Run: headless pygame with SDL's dummy video driver; simulated clock (each Clock.tick advances the game by its frame time, no real sleeping); random seed 0; keys injected as events and as key.get_pressed() state; no mouse input.
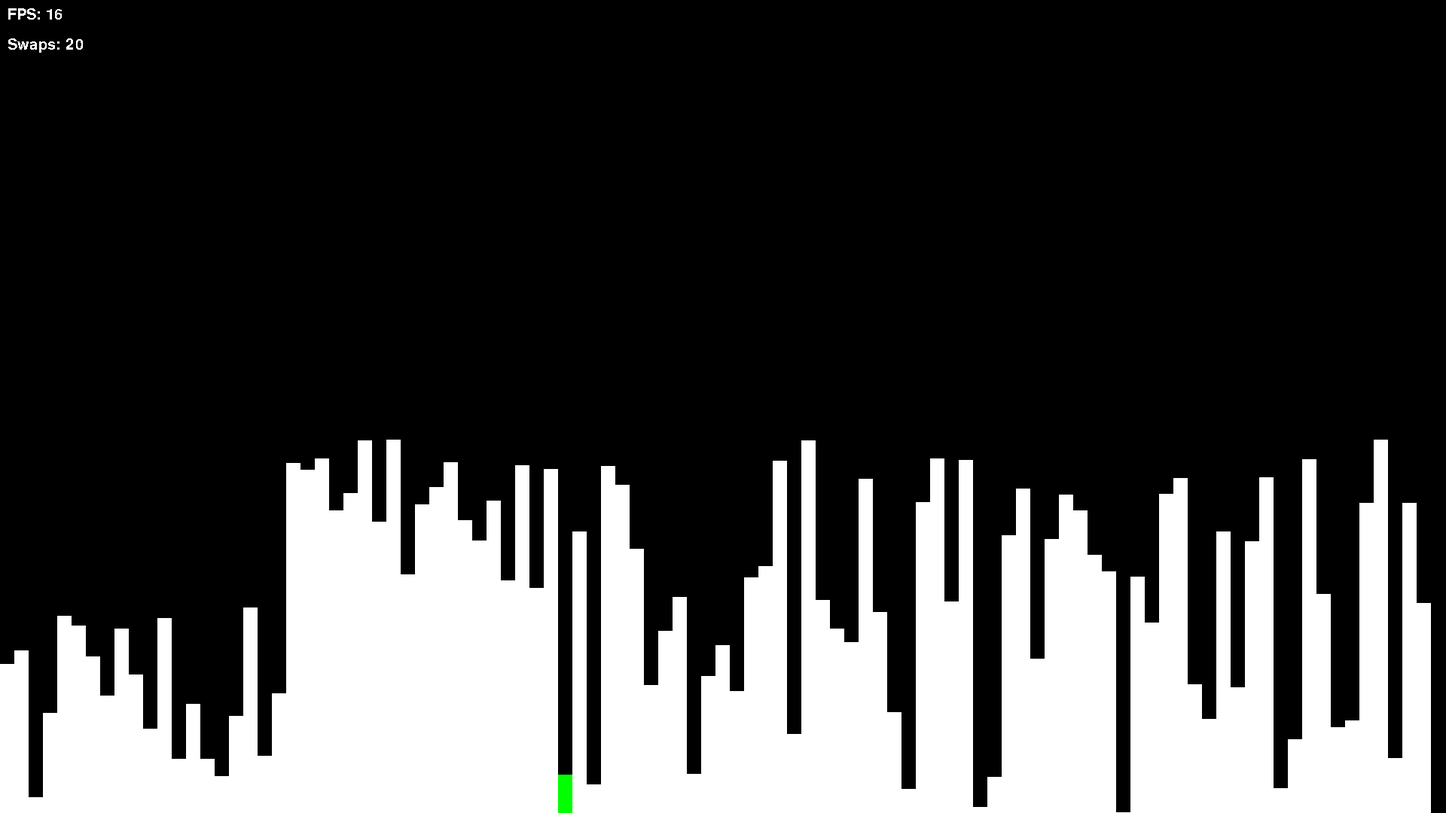
Frame 1 of 4 · flips 1–60 · no input
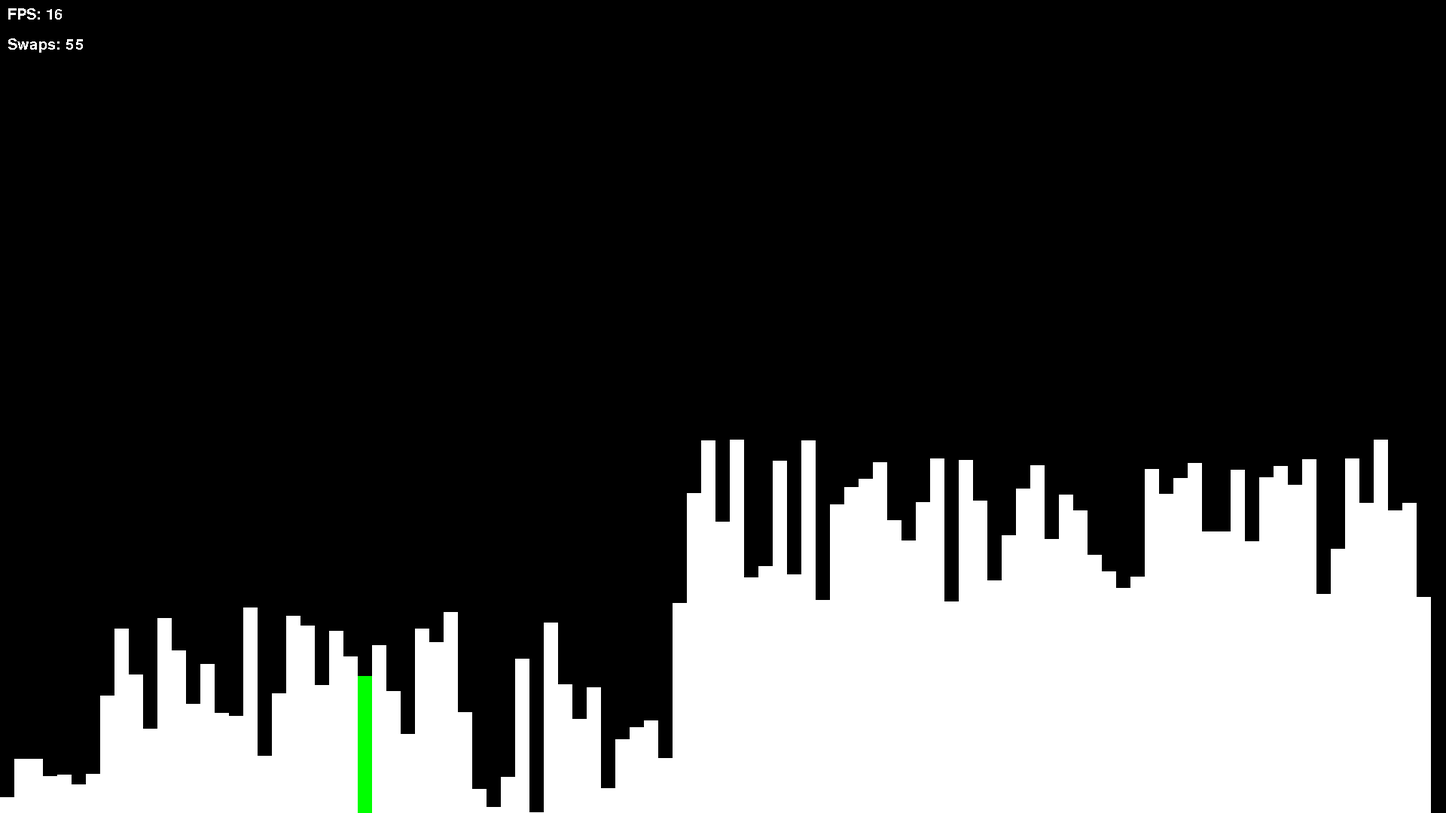
Frame 2 of 4 · flips 61–180 · tapped SPACE, RETURN · held RIGHT (→), D
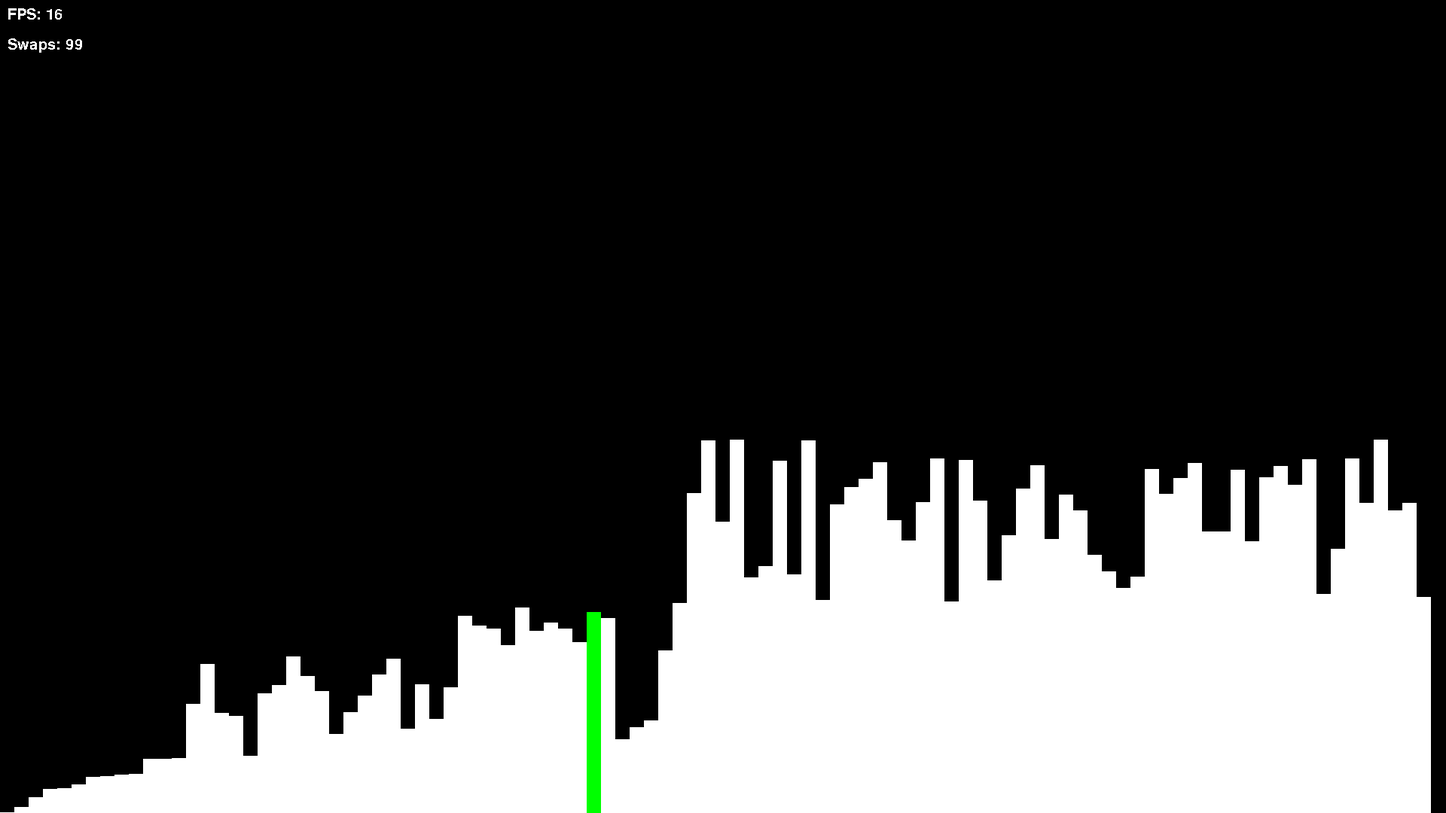
Frame 3 of 4 · flips 181–300 · held DOWN (↓), S
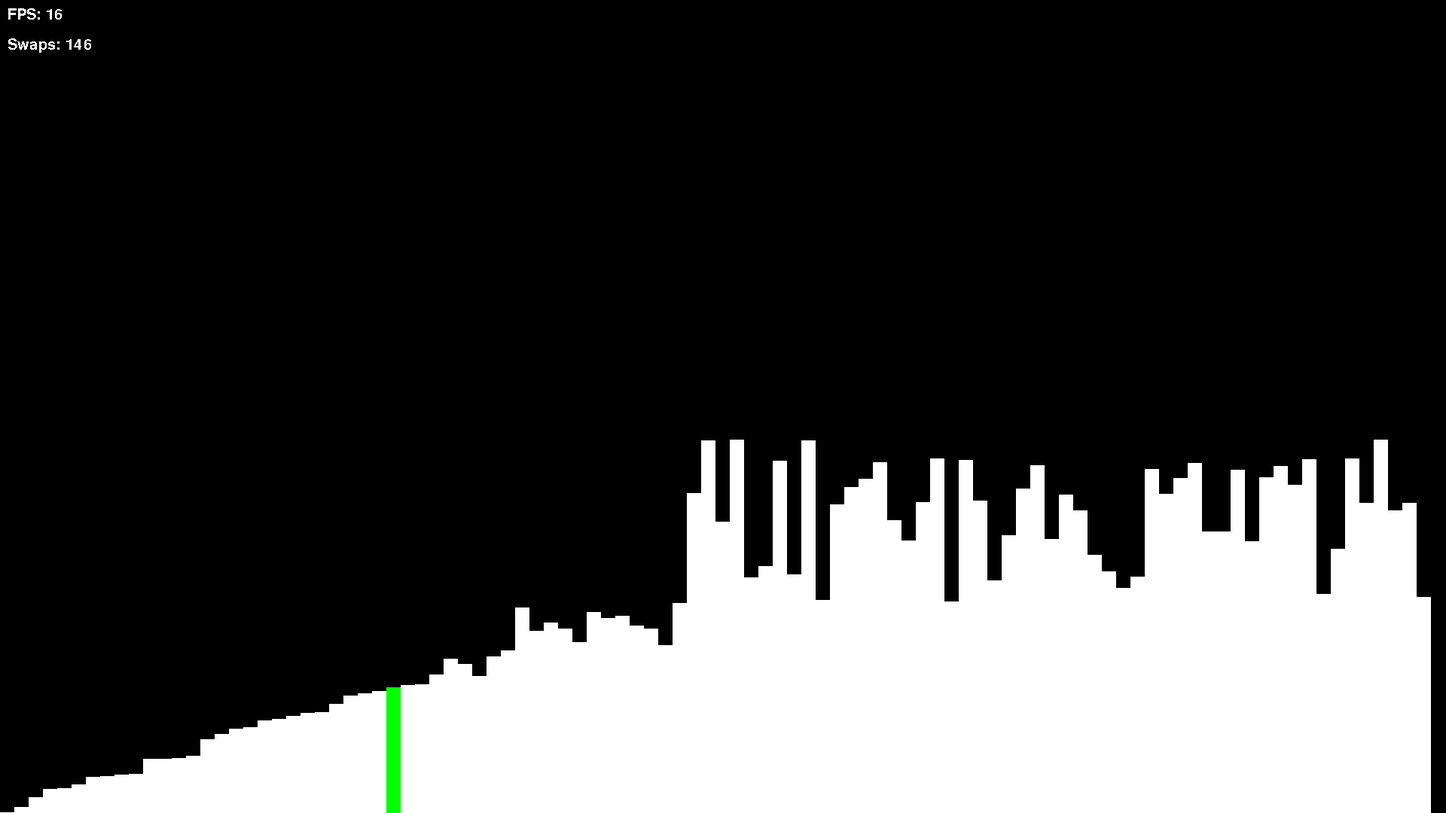
Frame 4 of 4 · flips 301–420 · held LEFT (←), A, UP (↑), W

The pygame program that drew these frames:

import pygame
import random
import sys

width = 1920
height = 1080
screen = pygame.display.set_mode((width,height))
arr = [random.randint(1,500) for _ in range(100)]
clock = pygame.time.Clock()
swaps = 0
color = "white"
delay = 0
pygame.display.set_caption("Quick Sort")
pygame.font.init()
font = pygame.font.SysFont("Open Sans",30)

def debug_info():
    fps_text = font.render(f"FPS: {clock.tick(60)}",False,"white")
    swaps_text = font.render(f"Swaps: {swaps}",False,"white")
    screen.blit(fps_text,(10,10))
    screen.blit(swaps_text,(10,50))

def draw_arr(arr,current_index=None,):
    global color
    block_width = width // len(arr)
    for i,val in enumerate(arr):
        if i == current_index:
            color = "green"
        else:
            color = "white"

        pygame.draw.rect(screen,color,(i * block_width,height - val,block_width,val ))

def quick_sort_visual(arr, start, end):
    global clock, swaps,  delay, running
    
    if start >= end:
        return

    # teilt das Array in zwei Teile
    pivot_index = partition_visual(arr, start, end)
    
    # Sortieren rekursiv
    quick_sort_visual(arr, start, pivot_index - 1) # Linkes Teil Array
    quick_sort_visual(arr, pivot_index + 1, end) # Rechter Teil Array

def partition_visual(arr, start, end):
    global swaps,  running, clock
    
    pivot = arr[end] # pivot ist das letzte element
    i = start - 1  # Index für kleinere Elemente
    
    for j in range(start, end):
        # Zeichne aktuelle Array-Situation
        screen.fill("black")
        debug_info()
        draw_arr(arr, current_index=j)
        pygame.time.delay(delay)
        pygame.display.update()
        
        # Vergleiche mit dem Pivot
        if arr[j] < pivot:
            i += 1
            arr[i], arr[j] = arr[j], arr[i]
            swaps += 1
            
            # Zeige den Swap
            screen.fill("black")
            debug_info()
            draw_arr(arr, current_index=j)
            pygame.time.delay(delay)
            pygame.display.update()
        
        # Überprüfe auf Beenden
        for event in pygame.event.get():
            if event.type == pygame.QUIT:
                running = False
                sys.exit(0)
    
    # kleineren Elemente links und größere rechts
    arr[i+1], arr[end] = arr[end], arr[i+1]
    swaps += 1
    
    # Zeige das Platzieren des Pivots
    screen.fill("black")
    debug_info()
    draw_arr(arr,current_index=i + 1)
    pygame.time.delay(delay)
    pygame.display.update()
    
    return i + 1

quick_sort_visual(arr,0,len(arr) - 1)

run: bool = True
while run:
    for event in pygame.event.get():
        if event.type == pygame.QUIT:
            run: bool = False
